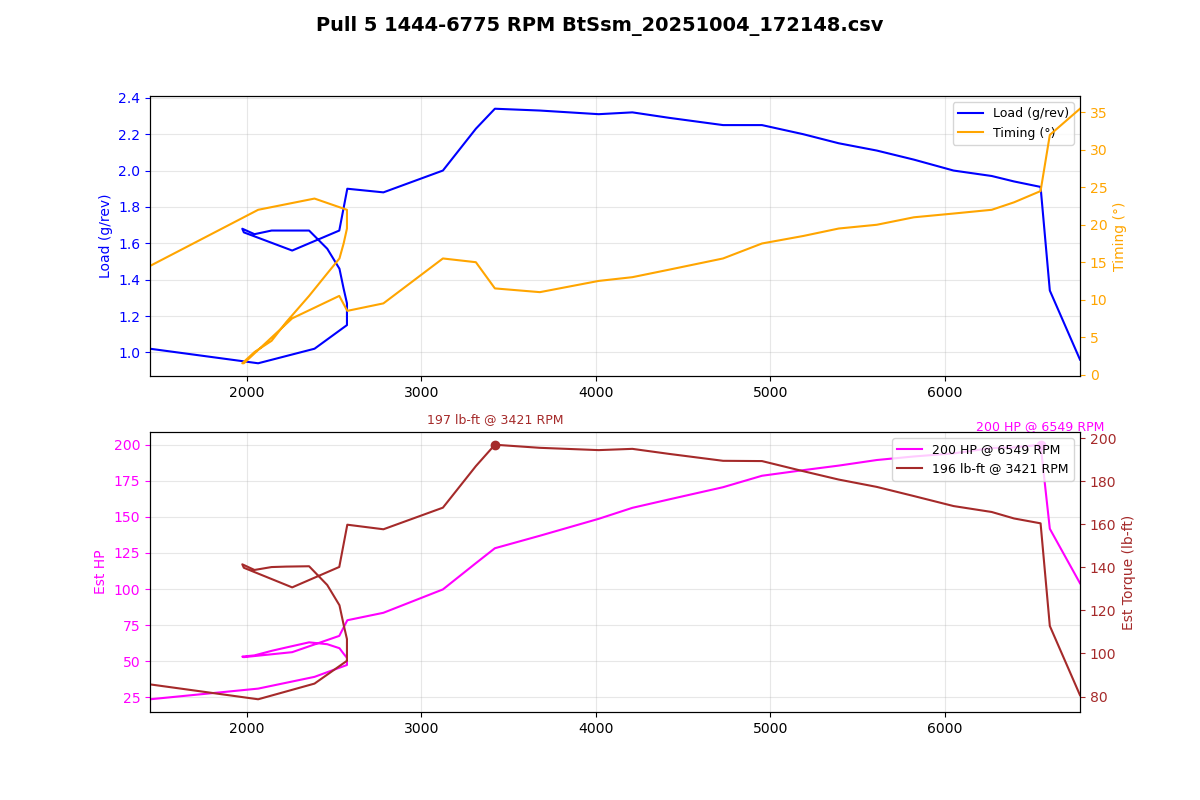

The file beside this chart, header and first rows:
Time (msec), AFR (lambda), AFR Target (lambda), Boost (psi), Boost Target (psi), Coolant (degF), FKC (deg), FLKC (deg), Fuel correct (%), Fuel learn (%), Fuel pump DC (%), IAM, Injector DC (%), Injector PW (ms), Intake (degF), Load (g/rev), MAF (g/s), Req TQ, RPM, Speed (mph), TGV left (V), TGV right (V), Throttle pedal (%), Throttle plate (%)
1654382, 0.95, 0.74, -0.2, 0.8, 197, 0.00, 0.00, 6.0, -6.25, 66.7, 1.000, 8.1, 6.7, 71, 1.02, 24.53, 322.4, 1444, 0.0, 2.28, 2.74, 100.0, 100.0
1654486, 0.94, 0.87, -0.3, 3.2, 197, 0.00, 0.00, -0.0, -5.96, 66.7, 1.000, 11.0, 6.4, 71, 0.94, 32.23, 349.6, 2064, 0.0, 3.30, 3.50, 100.0, 100.0
1654588, 0.89, 0.86, -0.2, 6.8, 197, 0.00, 0.00, -0.0, -5.66, 66.7, 1.000, 12.1, 6.1, 71, 1.02, 40.72, 350, 2387, 0.0, 3.66, 3.66, 100.0, 100.0
1654690, 0.95, 0.86, -0.0, 12.1, 197, 0.00, 0.00, -0.0, -5.52, 66.7, 1.000, 14.8, 6.9, 71, 1.15, 49.30, 350, 2573, 0.0, 3.66, 3.66, 100.0, 100.0
1654790, 0.96, 0.87, 0.5, 13.5, 197, 0.00, 0.00, -0.0, -5.18, 66.7, 1.000, 15.9, 7.4, 71, 1.27, 54.45, 350, 2573, 1.2, 3.66, 3.66, 100.0, 100.0
1654894, 0.95, 0.85, 1.3, 13.5, 197, 0.00, 0.00, -0.0, -4.98, 100.0, 1.000, 16.8, 7.9, 71, 1.35, 57.41, 350, 2554, 1.9, 3.66, 3.66, 100.0, 100.0
1654996, 0.90, 0.85, 2.1, 13.5, 197, 0.00, 0.00, -0.0, -4.69, 100.0, 1.000, 18.3, 8.7, 71, 1.46, 61.42, 350, 2530, 3.1, 3.66, 3.66, 100.0, 100.0
1655096, 0.88, 0.85, 3.0, 13.5, 197, 0.00, 0.00, -0.0, -4.39, 100.0, 1.000, 18.9, 9.2, 71, 1.57, 64.31, 350, 2460, 4.3, 3.66, 3.66, 100.0, 100.0
1655199, 0.86, 0.85, 3.9, 13.5, 197, 0.00, 0.00, -0.0, -4.30, 100.0, 1.000, 18.7, 9.5, 71, 1.67, 65.66, 350, 2356, 5.6, 3.66, 3.66, 100.0, 100.0
1655321, 0.85, 0.85, 4.8, 13.5, 197, 0.00, 0.00, -0.0, -4.00, 100.0, 1.000, 18.0, 9.7, 71, 1.67, 61.94, 350, 2225, 6.8, 3.66, 3.66, 100.0, 100.0
1655409, 0.84, 0.87, 5.5, 12.1, 197, 0.00, 0.00, -0.0, -3.91, 100.0, 1.000, 17.3, 9.7, 71, 1.67, 59.51, 350, 2141, 8.1, 3.66, 3.66, 100.0, 100.0
1655503, 0.84, 0.87, 5.9, 10.7, 197, 0.00, 0.00, -0.0, -3.66, 100.0, 1.000, 16.5, 9.7, 71, 1.65, 56.24, 350, 2043, 8.7, 3.66, 3.66, 100.0, 100.0
1655610, 0.84, 0.87, 6.1, 9.6, 197, 0.00, 0.00, -0.0, -3.42, 100.0, 1.000, 15.9, 9.7, 71, 1.68, 55.34, 349.3, 1973, 9.9, 3.66, 3.66, 100.0, 100.0
1655713, 0.85, 0.87, 6.4, 8.5, 197, 0.00, 0.00, -0.0, -3.32, 100.0, 1.000, 16.5, 10.0, 71, 1.66, 54.96, 349.5, 1982, 11.2, 3.66, 3.64, 100.0, 100.0
1655812, 0.86, 0.87, 6.5, 8.3, 197, 0.00, 0.00, -0.0, -3.13, 100.0, 1.000, 18.3, 9.7, 71, 1.56, 58.56, 350, 2259, 11.8, 3.66, 3.64, 100.0, 100.0
1655911, 0.87, 0.88, 6.7, 9.8, 197, 0.00, 0.00, -0.0, -3.03, 100.0, 1.000, 21.1, 10.0, 73, 1.67, 70.32, 350, 2529, 13.0, 3.66, 3.64, 100.0, 100.0
1656015, 0.88, 0.88, 7.3, 13.5, 197, 0.00, 0.00, -0.0, -2.83, 100.0, 1.000, 24.7, 11.5, 73, 1.90, 81.62, 350, 2575, 13.7, 3.64, 3.66, 100.0, 100.0
1656116, 0.86, 0.81, 8.3, 13.5, 197, 0.00, 0.00, -0.0, -2.69, 100.0, 1.000, 28.5, 12.3, 73, 1.88, 87.01, 350, 2782, 14.9, 3.66, 3.66, 100.0, 100.0
1656219, 0.81, 0.82, 9.1, 13.5, 197, 0.00, 0.00, -0.0, -2.59, 100.0, 1.000, 34.1, 13.1, 73, 2.00, 103.9, 350, 3123, 16.2, 3.66, 3.66, 100.0, 100.0
1656321, 0.77, 0.81, 10.2, 13.5, 197, 0.00, 0.00, -0.0, -2.44, 100.0, 1.000, 38.9, 14.1, 73, 2.23, 122.9, 350, 3312, 17.4, 3.66, 3.66, 100.0, 100.0
1656422, 0.76, 0.78, 11.7, 13.5, 197, 0.00, 0.00, -0.0, -2.34, 100.0, 1.000, 43.0, 15.1, 73, 2.34, 133.6, 350, 3421, 18.6, 3.66, 3.66, 100.0, 100.0
1656525, 0.76, 0.78, 13.1, 13.5, 197, 0.00, 0.00, -0.0, -2.20, 100.0, 1.000, 47.2, 15.4, 73, 2.33, 142.7, 350, 3679, 19.9, 3.66, 3.66, 100.0, 100.0
1656626, 0.76, 0.80, 13.7, 13.5, 197, 0.00, 0.00, -0.0, -2.15, 100.0, 1.000, 50.5, 15.1, 73, 2.31, 154.9, 350, 4016, 21.1, 3.66, 3.66, 100.0, 100.0
1656727, 0.76, 0.80, 13.7, 13.1, 197, 0.00, 0.00, -0.0, -2.00, 100.0, 1.000, 51.9, 14.8, 73, 2.32, 162.8, 350, 4209, 22.4, 3.66, 3.66, 100.0, 100.0
1656829, 0.76, 0.81, 13.4, 12.9, 197, 0.00, 0.00, -0.0, 0.00, 100.0, 1.000, 55.6, 15.1, 73, 2.29, 168.9, 350, 4419, 23.6, 3.66, 3.66, 100.0, 100.0
1656935, 0.76, 0.81, 12.6, 12.6, 197, 0.00, 0.00, -0.0, 0.00, 100.0, 1.000, 58.3, 14.8, 73, 2.25, 177.7, 350, 4729, 24.9, 3.66, 3.66, 100.0, 100.0
1657036, 0.76, 0.81, 11.8, 12.5, 197, 0.00, 0.00, -0.0, 0.00, 100.0, 1.000, 60.2, 14.6, 73, 2.25, 186, 350, 4952, 26.7, 3.66, 3.66, 100.0, 100.0
1657136, 0.76, 0.82, 11.3, 12.5, 197, 0.00, 0.00, -0.0, 0.00, 100.0, 1.000, 61.8, 14.3, 73, 2.20, 190, 350, 5188, 28.0, 3.66, 3.66, 100.0, 100.0
1657238, 0.76, 0.82, 10.8, 12.6, 197, 0.00, 0.00, -0.0, 0.00, 100.0, 1.000, 63.4, 14.1, 73, 2.15, 193.3, 350, 5392, 29.2, 3.66, 3.66, 100.0, 100.0
1657341, 0.76, 0.82, 10.4, 12.7, 197, 0.00, 0.00, -0.0, 0.00, 100.0, 1.000, 63.6, 13.6, 73, 2.11, 197.4, 350, 5610, 30.4, 3.66, 3.66, 100.0, 100.0
1657442, 0.76, 0.82, 39.5, 12.9, 197, 0.00, 0.00, -0.0, 0.00, 100.0, 1.000, 66.0, 13.6, 73, 2.06, 199.9, 350, 5823, 31.7, 3.66, 3.66, 100.0, 100.0
1657545, 0.76, 0.82, 9.6, 12.6, 197, 0.00, 0.00, -0.0, 0.00, 100.0, 1.000, 66.0, 13.1, 73, 2.00, 202.2, 349.6, 6050, 32.9, 3.66, 3.66, 100.0, 100.0
1657646, 0.76, 0.82, 9.2, 12.3, 197, 0.00, 0.00, -0.0, 0.00, 100.0, 1.000, 68.4, 13.1, 73, 1.97, 206.1, 345.2, 6269, 33.6, 3.66, 3.66, 100.0, 100.0
1657749, 0.76, 0.82, 8.7, 11.6, 197, 0.00, 0.00, -0.0, 0.00, 100.0, 1.000, 68.2, 12.8, 73, 1.94, 206.4, 288.2, 6397, 34.8, 3.66, 3.66, 100.0, 100.0
1657851, 0.76, 0.82, 8.4, 11.4, 199, 0.00, 0.00, -0.0, 0.00, 100.0, 1.000, 58.9, 10.8, 73, 1.91, 208.4, 57.00, 6549, 35.4, 3.66, 3.66, 100.0, 39.2
1657954, 0.76, 0.82, 4.0, -4.7, 199, 0.00, 0.00, -0.0, 0.00, 100.0, 1.000, 50.6, 9.2, 73, 1.34, 147.7, 57.00, 6602, 36.7, 3.66, 3.66, 100.0, 27.1
1658055, 0.76, 0.97, 0.2, -5.7, 199, 0.00, 0.00, -0.0, 0.00, 100.0, 1.000, 37.8, 6.7, 73, 0.96, 108.3, 57.00, 6775, 37.3, 3.66, 3.66, 100.0, 27.1
